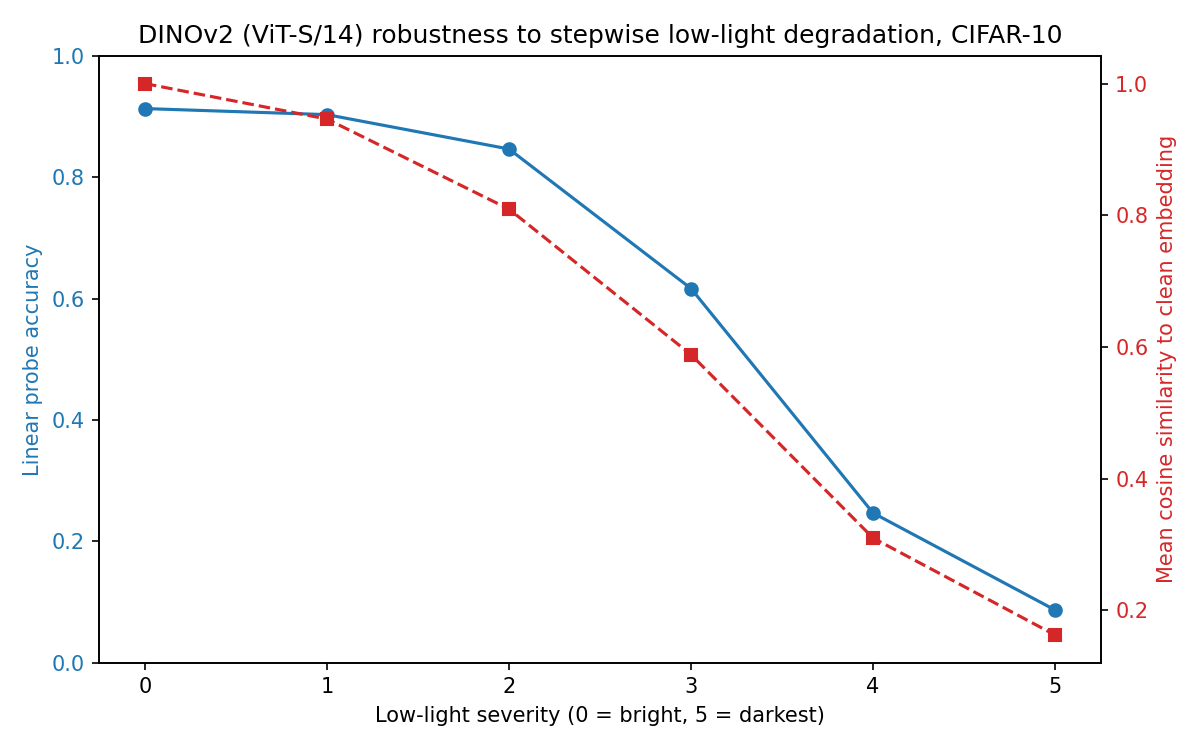

Data behind this chart, as committed beside it:
severity, accuracy, mean_cosine_sim_to_clean
0, 0.9133, 1.0
1, 0.9033, 0.9461
2, 0.8467, 0.8093
3, 0.6167, 0.5882
4, 0.2467, 0.3097
5, 0.08667, 0.1624
